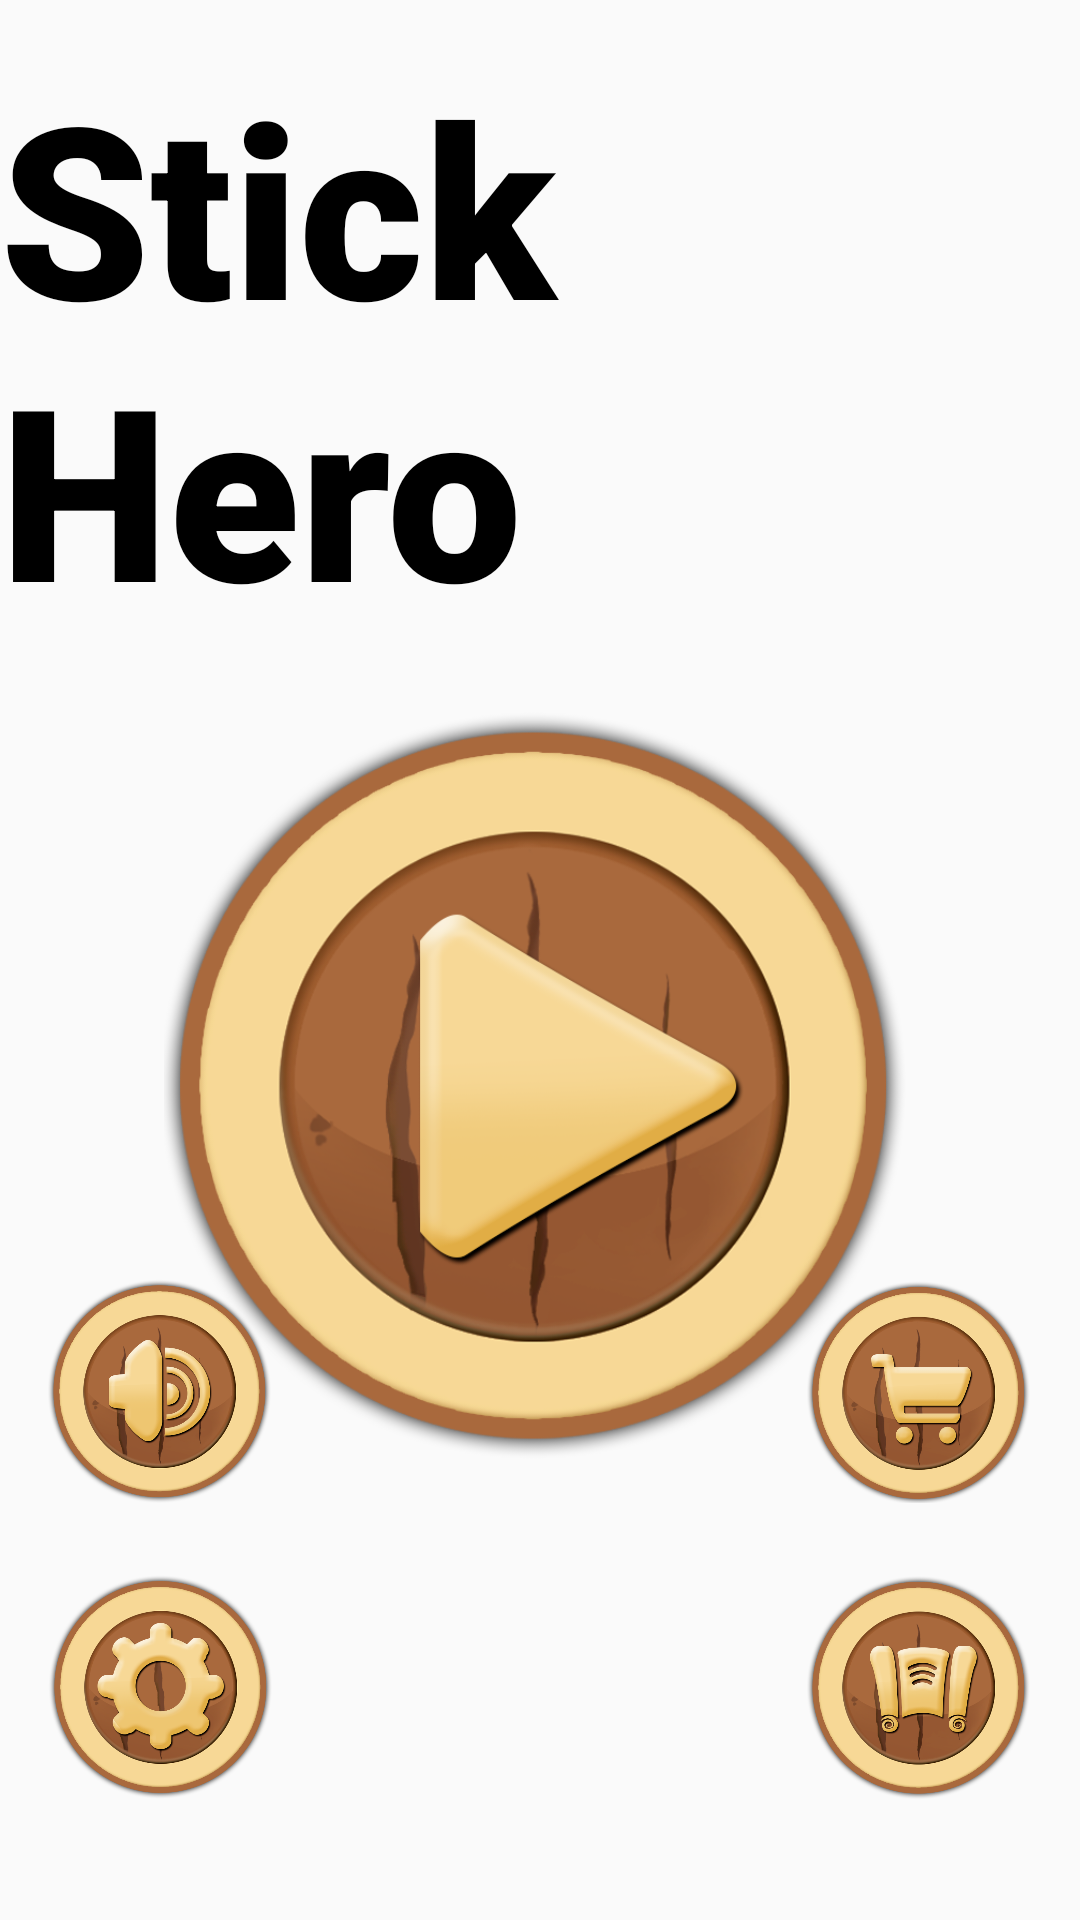

The Android layout XML behind this screen, and the referenced resources:
<!-- AndroidManifest.xml: application theme AppTheme -->
<!-- res/layout/activity_main.xml -->
<?xml version="1.0" encoding="utf-8"?>
<androidx.constraintlayout.widget.ConstraintLayout xmlns:android="http://schemas.android.com/apk/res/android"
    xmlns:app="http://schemas.android.com/apk/res-auto"
    xmlns:tools="http://schemas.android.com/tools"
    android:layout_width="match_parent"
    android:layout_height="match_parent"
    android:background="@drawable/background2"
    tools:context=".MainActivity">

    <ImageButton
        android:id="@+id/sound"
        android:layout_width="75dp"
        android:layout_height="75dp"
        android:layout_marginStart="16dp"
        android:layout_marginBottom="24dp"
        android:adjustViewBounds="true"
        android:background="@null"
        android:scaleType="fitCenter"
        app:layout_constraintBottom_toTopOf="@+id/settings"
        app:layout_constraintStart_toStartOf="parent"
        app:srcCompat="@drawable/sound" />

    <ImageButton
        android:id="@+id/play"
        android:layout_width="250dp"
        android:layout_height="250dp"
        android:adjustViewBounds="true"
        android:background="@null"
        android:scaleType="fitCenter"
        app:layout_constraintBottom_toBottomOf="parent"
        app:layout_constraintEnd_toEndOf="parent"
        app:layout_constraintHorizontal_bias="0.496"
        app:layout_constraintStart_toStartOf="parent"
        app:layout_constraintTop_toTopOf="parent"
        app:layout_constraintVertical_bias="0.607"
        app:srcCompat="@drawable/play" />

    <ImageButton
        android:id="@+id/settings"
        android:layout_width="75dp"
        android:layout_height="75dp"
        android:layout_marginStart="16dp"
        android:layout_marginBottom="40dp"
        android:adjustViewBounds="true"
        android:background="@null"
        android:scaleType="fitCenter"
        app:layout_constraintBottom_toBottomOf="parent"
        app:layout_constraintStart_toStartOf="parent"
        app:srcCompat="@drawable/settings" />

    <ImageButton
        android:id="@+id/shop"
        android:layout_width="75dp"
        android:layout_height="75dp"
        android:layout_marginEnd="16dp"
        android:layout_marginBottom="24dp"
        android:adjustViewBounds="true"
        android:background="@null"
        android:scaleType="fitCenter"
        app:layout_constraintBottom_toTopOf="@+id/about"
        app:layout_constraintEnd_toEndOf="parent"
        app:srcCompat="@drawable/shop" />

    <ImageButton
        android:id="@+id/about"
        android:layout_width="75dp"
        android:layout_height="75dp"
        android:layout_marginEnd="16dp"
        android:layout_marginBottom="40dp"
        android:adjustViewBounds="true"
        android:background="@null"
        android:scaleType="fitCenter"
        app:layout_constraintBottom_toBottomOf="parent"
        app:layout_constraintEnd_toEndOf="parent"
        app:srcCompat="@drawable/about" />

    <TextView
        android:id="@+id/title"
        android:layout_width="wrap_content"
        android:layout_height="wrap_content"
        android:fontFamily="sans-serif-black"
        android:text="Stick Hero"
        android:textAppearance="@style/TextAppearance.AppCompat.Large"
        android:textColor="#000000"
        android:textSize="80sp"
        app:layout_constraintBottom_toTopOf="@+id/play"
        app:layout_constraintEnd_toEndOf="parent"
        app:layout_constraintHorizontal_bias="0.484"
        app:layout_constraintStart_toStartOf="parent"
        app:layout_constraintTop_toTopOf="parent"
        app:layout_constraintVertical_bias="0.43" />

</androidx.constraintlayout.widget.ConstraintLayout>
<!-- resources referenced by this layout -->
<resources>
  <!-- drawable about: png bitmap (drawable, 201801 bytes) -->
  <!-- drawable play: png bitmap (drawable, 166893 bytes) -->
  <!-- drawable settings: png bitmap (drawable, 195272 bytes) -->
  <!-- drawable shop: png bitmap (drawable, 167990 bytes) -->
  <!-- drawable sound: png bitmap (drawable, 194081 bytes) -->
  <style name="AppTheme" parent="Theme.AppCompat.DayNight.NoActionBar">
          
          <item name="colorPrimary">@color/colorPrimary</item>
          <item name="colorPrimaryDark">@color/colorPrimaryDark</item>
          <item name="colorAccent">@color/colorAccent</item>
          <item name="android:windowFullscreen">true</item>
      </style>
  <!-- not gathered from this repository: default colours our renderer supplied (Android Studio template values) -->
  <color name="colorPrimary">#FF6200EE</color>
  <color name="colorPrimaryDark">#FF3700B3</color>
  <color name="colorAccent">#FF03DAC5</color>
</resources>
